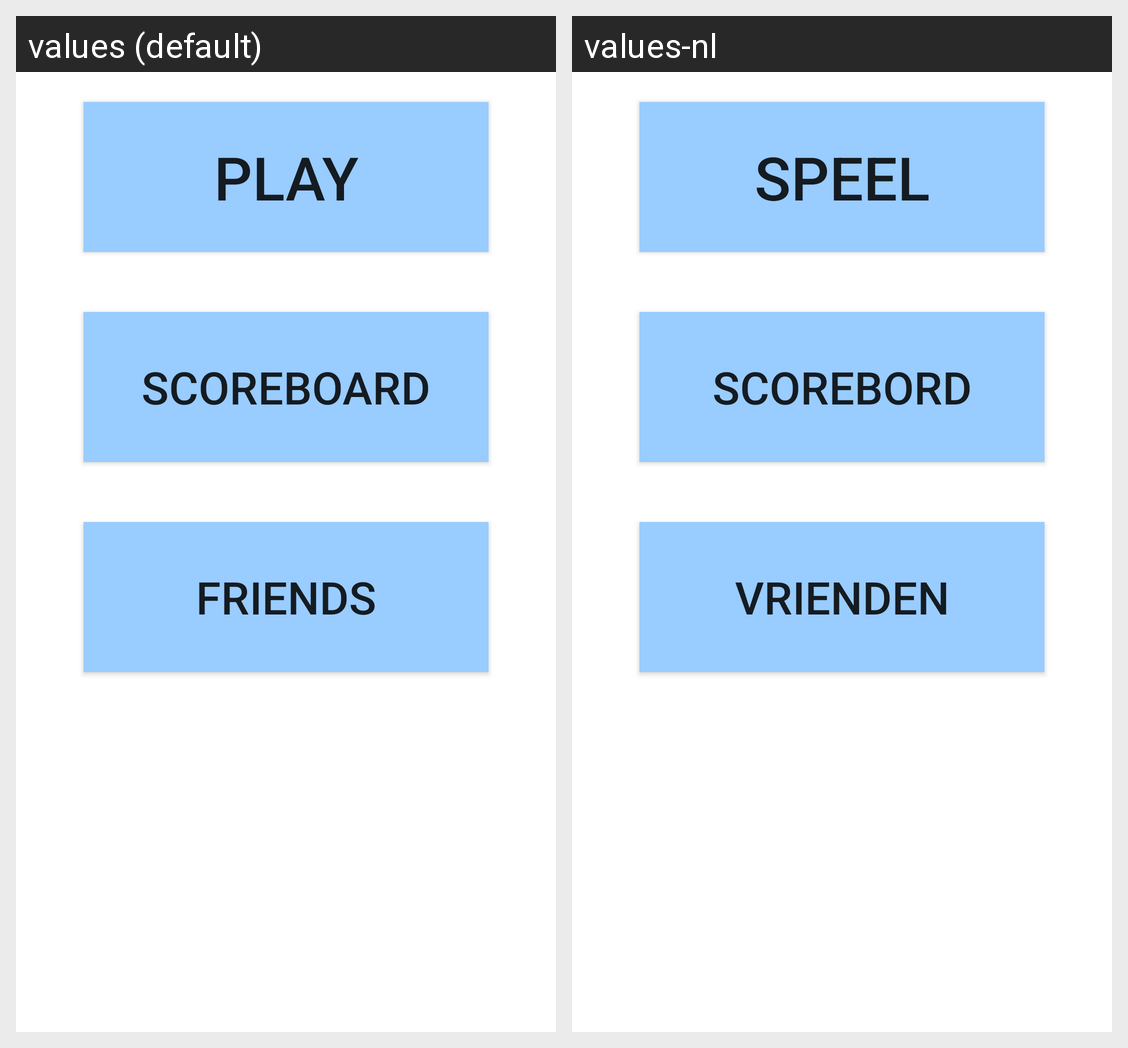

For this localized Android screen grid, give each drawn string resource with its value in every locale shown.
Android screen res/layout/activity_home.xml rendered under 2 locales, left to right: values (default), values-nl. Device: Nexus 5 (rendered at 1080×1920; each locale shown at half size, 540×960, under a caption strip naming it); theme AppTheme.
Strings drawn on this screen, with the default value and each locale's value (text and hints the layout hard-codes, and strings that could not be matched under every locale, appear in the picture but are not listed):

play
  values: Play
  values-nl: Speel

scoreboard
  values: Scoreboard
  values-nl: Scorebord

friends
  values: Friends
  values-nl: Vrienden
